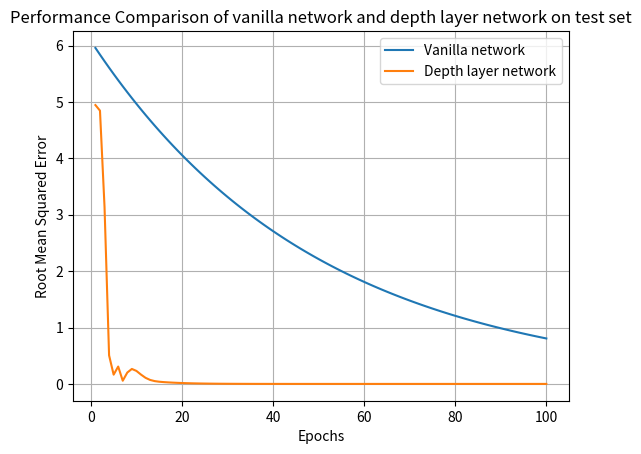

This figure's Python source:
import matplotlib.pyplot as plt
import numpy as np

def plot_performance(epoch_count, model1_performance, model2_performance):
    plt.plot(epoch_count, model1_performance, label='Vanilla network')
    plt.plot(epoch_count, model2_performance, label='Depth layer network')
    plt.xlabel('Epochs')
    plt.ylabel('Root Mean Squared Error')
    plt.title('Performance Comparison of vanilla network and depth layer network on test set')
    plt.legend()
    plt.grid(True)
    plt.show()

# Example arrays representing epoch count and performance metrics for two models
epoch_count = np.arange(1, 101)
model1_performance = [5.957621267316649, 5.838468841970317, 5.721699465130911, 5.607265475828291, 5.495120166311727, 5.385217762985492, 5.277513407725782, 5.171963139571266, 5.068523876779841, 4.9671533992442445, 4.86781033125936, 4.770454124634171, 4.675045042141488, 4.581544141298659, 4.4899132584726855, 4.400114993303232, 4.312112693437167, 4.225870439568424, 4.141353030777055, 4.058525970161514, 3.977355450758284, 3.8978083417431177, 3.8198521749082555, 3.743455131410091, 3.6685860287818888, 3.595214308206251, 3.523310022042125, 3.4528438216012827, 3.3837869451692573, 3.3161112062658726, 3.2497889821405552, 3.1847932024977434, 3.121097338447789, 3.0586753916788325, 2.997501883845256, 2.9375518461683505, 2.8788008092449835, 2.821224793060084, 2.764800297198882, 2.7095042912549046, 2.655314205429807, 2.6022079213212095, 2.5501637628947855, 2.4991604876368902, 2.4491772778841527, 2.4001937323264695, 2.3521898576799396, 2.3051460605263405, 2.259043139315814, 2.2138622765294977, 2.1695850309989075, 2.1261933303789298, 2.083669463771351, 2.041996074495925, 2.0011561530060056, 1.9611330299458858, 1.921910369346969, 1.8834721619600283, 1.8458027187208284, 1.8088866643464125, 1.7727089310594832, 1.737254752438293, 1.7025096573895286, 1.6684594642417372, 1.6350902749569027, 1.6023884694577653, 1.5703407000686092, 1.5389338860672375, 1.5081552083458938, 1.4779921041789748, 1.4484322620953953, 1.4194636168534867, 1.3910743445164173, 1.3632528576260883, 1.3359878004735668, 1.3092680444640958, 1.283082683574815, 1.257421029903318, 1.2322726093052516, 1.2076271571191461, 1.1834746139767636, 1.159805121697228, 1.136609019263284, 1.1138768388780182, 1.091599302100458, 1.069767316058448, 1.048371969737279, 1.0274045303425332, 1.006856439735683, 0.9867193109409693, 0.9669849247221505, 0.9476452262277069, 0.9286923217031539, 0.9101184752690902, 0.8919161057637083, 0.874077783648434, 0.856596227975466, 0.839464303415956, 0.8226750173476374, 0.8062215170006843]
model2_performance = [4.944341547966711, 4.845454717007376, 3.138678260644585, 0.5061430559077973, 0.16446008014099642, 0.30791293587041646, 0.056631530847435455, 0.20177415992168526, 0.2655558563782948, 0.23070742199922062, 0.16577429552254802, 0.10846887726230776, 0.07081740879195439, 0.05011133419912554, 0.03905332418754103, 0.03217460213939831, 0.02702316535062751, 0.022757095134663275, 0.01911357592965112, 0.016001855223850427, 0.013365004280825356, 0.011144033717744467, 0.009278528853416918, 0.007713291522843198, 0.006401254283690607, 0.005303073438140697, 0.004385680284209268, 0.0036209914010613153, 0.0029850090860247007, 0.002457203780885641, 0.002020050957782965, 0.0016586469957174852, 0.0013603700467687695, 0.0011145738746585103, 0.0009123117538297405, 0.0007460899992897025, 0.0006096505129363124, 0.000497780924706534, 0.0004061502584601497, 0.0003311677107860982, 0.00026986203048583727, 0.00021977903741520694, 0.00017889495688508568, 0.00014554342988286638, 0.00011835426531455547, 9.62022120502045e-05, 7.816423559012857e-05, 6.348397967910478e-05, 5.154227314140286e-05, 4.183270484598036e-05, 3.394143408135138e-05, 2.75305305174526e-05, 2.2324248133630683e-05, 1.8097732489336895e-05, 1.4667742058946873e-05, 1.188503350778235e-05, 9.628119370921872e-06, 7.798155947757902e-06, 6.314760686242645e-06, 5.112593000449895e-06, 4.138561411982799e-06, 3.34954395466618e-06, 2.7105288299138634e-06, 2.193098768966956e-06, 1.7741963264855154e-06, 1.4351185910713945e-06, 1.1606990993406112e-06, 9.386424168787258e-07, 7.589831533642966e-07, 6.136463128195844e-07, 4.96090154929906e-07, 4.010161721017932e-07, 3.241336695994068e-07, 2.6196872866855014e-07, 2.1170920767763696e-07, 1.7107906593691383e-07, 1.3823644522458893e-07, 1.1169107061480922e-07, 9.02373031410349e-08, 7.289991010861301e-08, 5.889012548726364e-08, 4.757008227333042e-08, 3.842399287636774e-08, 3.10348362120418e-08, 2.5065469344557237e-08, 2.024336787087791e-08, 1.634824720043575e-08, 1.320207196898052e-08, 1.0660960114708265e-08, 8.608645174493643e-09, 6.951175990370104e-09, 5.6126442160623845e-09, 4.5317232633188345e-09, 3.658864500274166e-09, 2.954044120438496e-09, 2.3849327846050815e-09, 1.9254162708807404e-09, 1.5543982101639478e-09, 1.2548458272768835e-09, 1.0129980410320454e-09]

plot_performance(epoch_count, model1_performance, model2_performance)